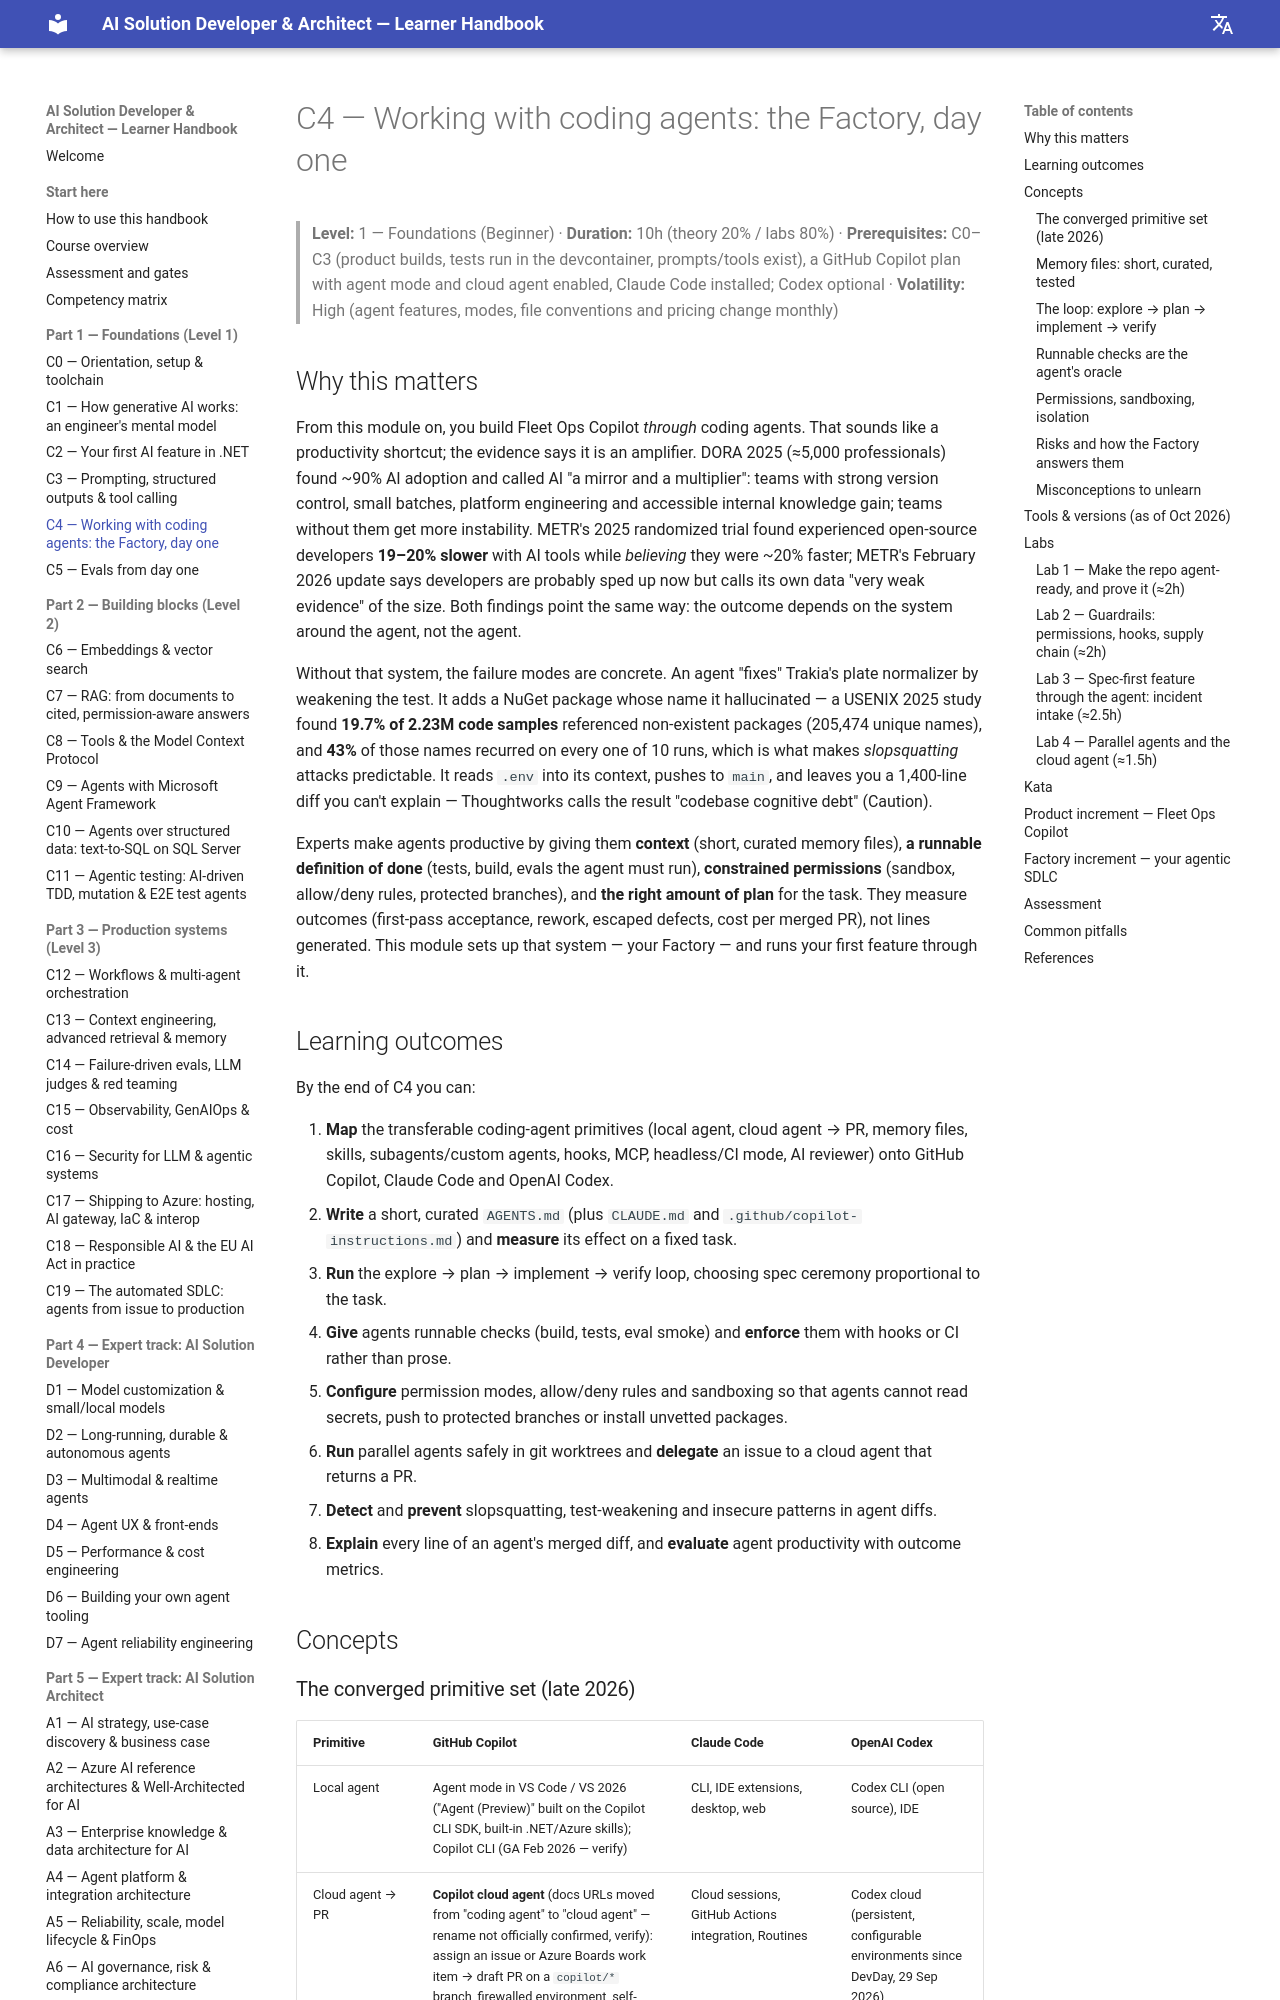

repository: delkov2007/ai-course-handbook · page: part-1-foundations/c04-working-with-coding-agents-the-factory-day-one/index.html · generator: mkdocs

# C4 — Working with coding agents: the Factory, day one

> **Level:** 1 — Foundations (Beginner) · **Duration:** 10h (theory 20% / labs 80%) · **Prerequisites:** C0–C3 (product builds, tests run in the devcontainer, prompts/tools exist), a GitHub Copilot plan with agent mode and cloud agent enabled, Claude Code installed; Codex optional · **Volatility:** High (agent features, modes, file conventions and pricing change monthly)

## Why this matters

From this module on, you build Fleet Ops Copilot *through* coding agents. That sounds like a productivity shortcut; the evidence says it is an amplifier. DORA 2025 (≈5,000 professionals) found ~90% AI adoption and called AI "a mirror and a multiplier": teams with strong version control, small batches, platform engineering and accessible internal knowledge gain; teams without them get more instability. METR's 2025 randomized trial found experienced open-source developers **19–20% slower** with AI tools while *believing* they were ~20% faster; METR's February 2026 update says developers are probably sped up now but calls its own data "very weak evidence" of the size. Both findings point the same way: the outcome depends on the system around the agent, not the agent.

Without that system, the failure modes are concrete. An agent "fixes" Trakia's plate normalizer by weakening the test. It adds a NuGet package whose name it hallucinated — a USENIX 2025 study found **19.7% of 2.23M code samples** referenced non-existent packages (205,474 unique names), and **43%** of those names recurred on every one of 10 runs, which is what makes *slopsquatting* attacks predictable. It reads `.env` into its context, pushes to `main`, and leaves you a 1,400-line diff you can't explain — Thoughtworks calls the result "codebase cognitive debt" (Caution).

Experts make agents productive by giving them **context** (short, curated memory files), **a runnable definition of done** (tests, build, evals the agent must run), **constrained permissions** (sandbox, allow/deny rules, protected branches), and **the right amount of plan** for the task. They measure outcomes (first-pass acceptance, rework, escaped defects, cost per merged PR), not lines generated. This module sets up that system — your Factory — and runs your first feature through it.

## Learning outcomes

By the end of C4 you can:

1. **Map** the transferable coding-agent primitives (local agent, cloud agent → PR, memory files, skills, subagents/custom agents, hooks, MCP, headless/CI mode, AI reviewer) onto GitHub Copilot, Claude Code and OpenAI Codex.
2. **Write** a short, curated `AGENTS.md` (plus `CLAUDE.md` and `.github/copilot-instructions.md`) and **measure** its effect on a fixed task.
3. **Run** the explore → plan → implement → verify loop, choosing spec ceremony proportional to the task.
4. **Give** agents runnable checks (build, tests, eval smoke) and **enforce** them with hooks or CI rather than prose.
5. **Configure** permission modes, allow/deny rules and sandboxing so that agents cannot read secrets, push to protected branches or install unvetted packages.
6. **Run** parallel agents safely in git worktrees and **delegate** an issue to a cloud agent that returns a PR.
7. **Detect** and **prevent** slopsquatting, test-weakening and insecure patterns in agent diffs.
8. **Explain** every line of an agent's merged diff, and **evaluate** agent productivity with outcome metrics.

## Concepts
